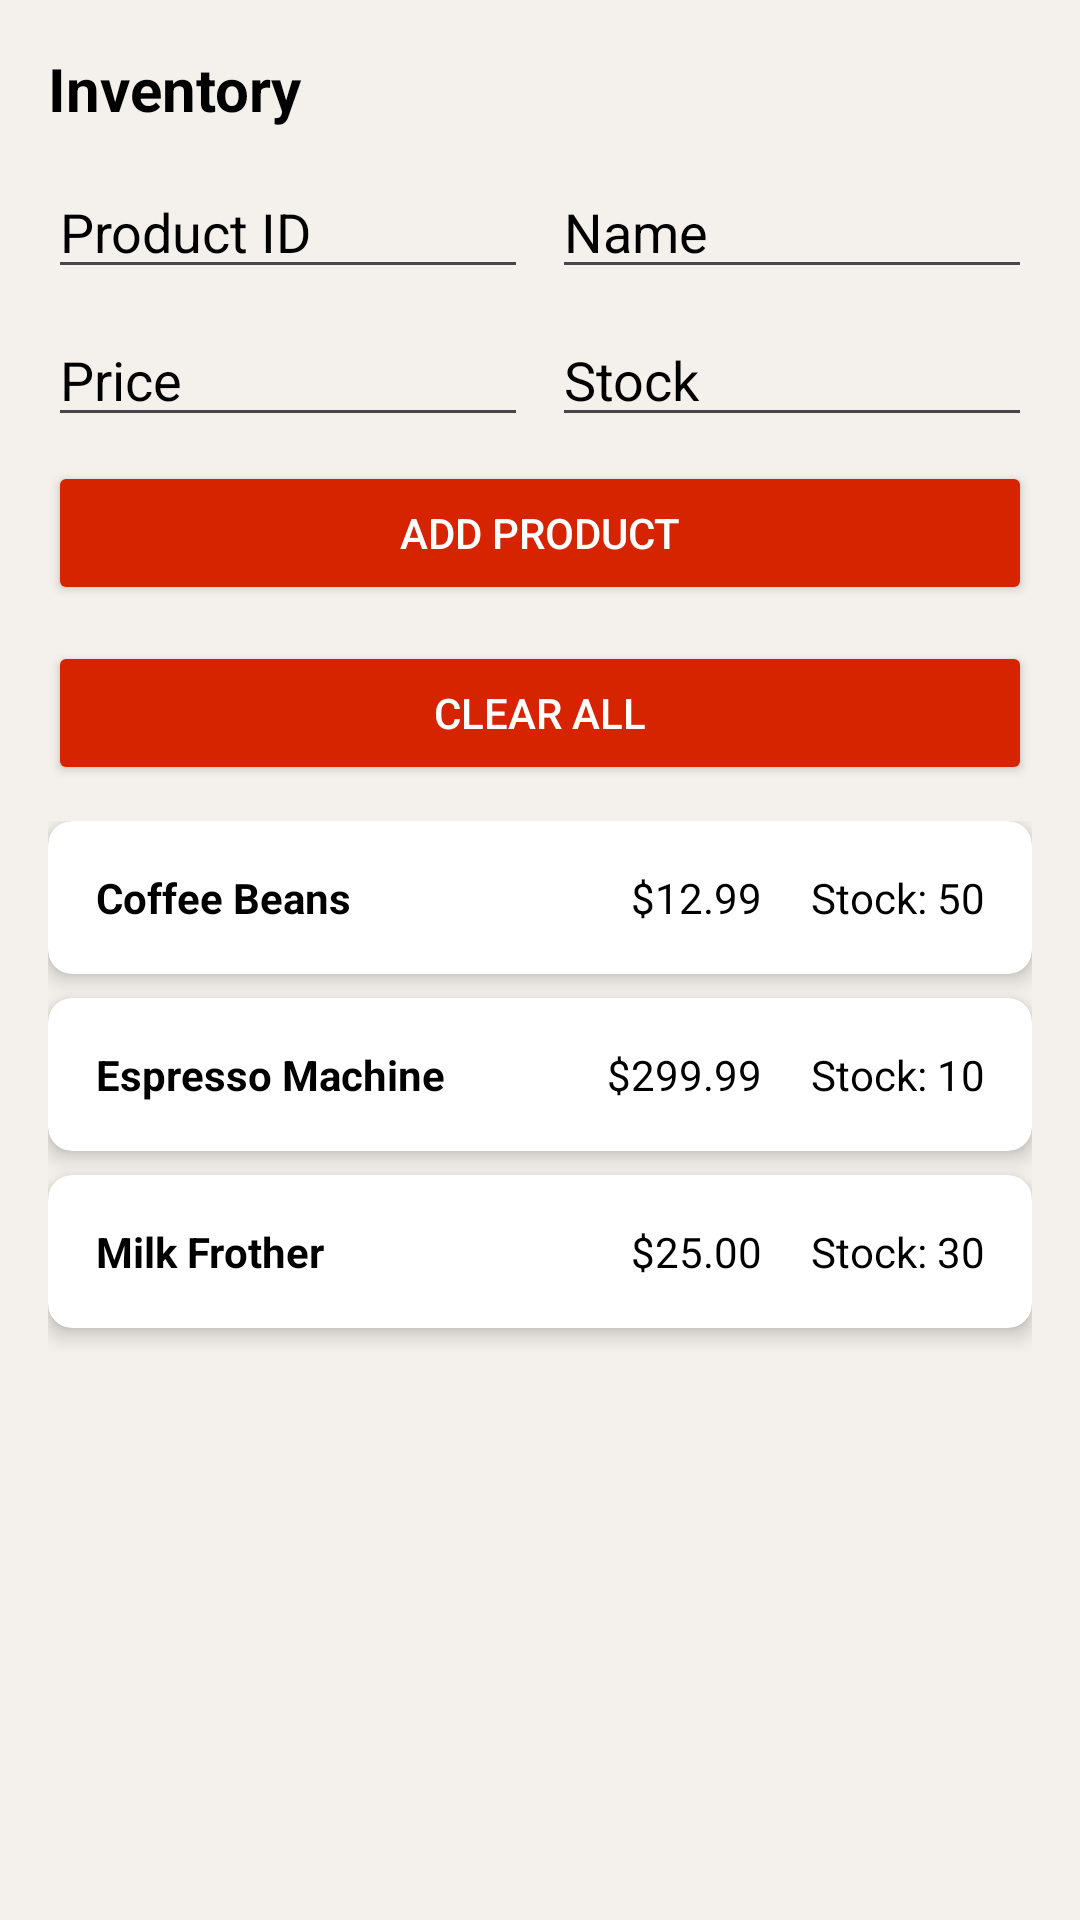

Write the Android layout XML for this screen, with the resource values it uses.
<!-- AndroidManifest.xml: application theme Theme.CafelariaPOS -->
<!-- res/layout/activity_inventory.xml -->
<?xml version="1.0" encoding="utf-8"?>
<ScrollView xmlns:android="http://schemas.android.com/apk/res/android"
    xmlns:app="http://schemas.android.com/apk/res-auto"
    android:layout_width="match_parent"
    android:layout_height="match_parent"
    android:padding="16dp"
    android:background="@color/background">

    <LinearLayout
        android:layout_width="match_parent"
        android:layout_height="wrap_content"
        android:orientation="vertical">

        <TextView
            android:layout_width="wrap_content"
            android:layout_height="wrap_content"
            android:text="@string/inventory"
            android:textColor="@android:color/black"
            android:textSize="20sp"
            android:textStyle="bold"
            android:layout_marginBottom="12dp" />

        <LinearLayout
            android:layout_width="match_parent"
            android:layout_height="wrap_content"
            android:orientation="horizontal"
            android:layout_marginBottom="8dp">

            <EditText
                android:id="@+id/etNewProductId"
                android:layout_width="0dp"
                android:layout_weight="1"
                android:layout_height="wrap_content"
                android:hint="@string/product_id_hint"
                android:textColorHint="@android:color/black"
                android:inputType="text"
                android:importantForAutofill="no" />

            <EditText
                android:id="@+id/etNewProductName"
                android:layout_width="0dp"
                android:layout_weight="1"
                android:layout_height="wrap_content"
                android:layout_marginStart="8dp"
                android:hint="@string/name_hint"
                android:textColorHint="@android:color/black"
                android:inputType="textCapWords"
                android:importantForAutofill="no" />
        </LinearLayout>

        <LinearLayout
            android:layout_width="match_parent"
            android:layout_height="wrap_content"
            android:orientation="horizontal"
            android:layout_marginBottom="8dp">

            <EditText
                android:id="@+id/etNewProductPrice"
                android:layout_width="0dp"
                android:layout_weight="1"
                android:layout_height="wrap_content"
                android:hint="@string/price_hint"
                android:textColorHint="@android:color/black"
                android:inputType="numberDecimal"
                android:importantForAutofill="no" />

            <EditText
                android:id="@+id/etNewProductStock"
                android:layout_width="0dp"
                android:layout_weight="1"
                android:layout_height="wrap_content"
                android:layout_marginStart="8dp"
                android:hint="@string/stock_hint"
                android:textColorHint="@android:color/black"
                android:inputType="number"
                android:importantForAutofill="no" />
        </LinearLayout>

        <Button
            android:id="@+id/btnAddProduct"
            android:layout_width="match_parent"
            android:layout_height="48dp"
            android:text="@string/add_product"
            android:backgroundTint="@color/secondary"
            android:textColor="@color/surface"
            android:layout_marginBottom="12dp" />

        <Button
            android:id="@+id/btnClearAll"
            android:layout_width="match_parent"
            android:layout_height="48dp"
            android:text="Clear All"
            android:backgroundTint="@color/secondary"
            android:textColor="@color/surface"
            android:layout_marginBottom="12dp" />

        <LinearLayout
            android:id="@+id/inventoryContainer"
            android:layout_width="match_parent"
            android:layout_height="wrap_content"
            android:orientation="vertical">

            
            <androidx.cardview.widget.CardView
                android:layout_width="match_parent"
                android:layout_height="wrap_content"
                android:layout_marginBottom="8dp"
                app:cardElevation="4dp"
                app:cardCornerRadius="8dp">

                <LinearLayout
                    android:layout_width="match_parent"
                    android:layout_height="wrap_content"
                    android:orientation="horizontal"
                    android:padding="16dp">

                    <TextView
                        android:layout_width="0dp"
                        android:layout_weight="2"
                        android:layout_height="wrap_content"
                        android:text="Coffee Beans"
                        android:textColor="@android:color/black"
                        android:textStyle="bold"/>

                    <TextView
                        android:layout_width="0dp"
                        android:layout_weight="1"
                        android:layout_height="wrap_content"
                        android:text="$12.99"
                        android:textColor="@android:color/black"
                        android:gravity="end"/>

                    <TextView
                        android:layout_width="0dp"
                        android:layout_weight="1"
                        android:layout_height="wrap_content"
                        android:text="Stock: 50"
                        android:textColor="@android:color/black"
                        android:gravity="end"/>
                </LinearLayout>

            </androidx.cardview.widget.CardView>

            
            <androidx.cardview.widget.CardView
                android:layout_width="match_parent"
                android:layout_height="wrap_content"
                android:layout_marginBottom="8dp"
                app:cardElevation="4dp"
                app:cardCornerRadius="8dp">

                <LinearLayout
                    android:layout_width="match_parent"
                    android:layout_height="wrap_content"
                    android:orientation="horizontal"
                    android:padding="16dp">

                    <TextView
                        android:layout_width="0dp"
                        android:layout_weight="2"
                        android:layout_height="wrap_content"
                        android:text="Espresso Machine"
                        android:textColor="@android:color/black"
                        android:textStyle="bold"/>

                    <TextView
                        android:layout_width="0dp"
                        android:layout_weight="1"
                        android:layout_height="wrap_content"
                        android:text="$299.99"
                        android:textColor="@android:color/black"
                        android:gravity="end"/>

                    <TextView
                        android:layout_width="0dp"
                        android:layout_weight="1"
                        android:layout_height="wrap_content"
                        android:text="Stock: 10"
                        android:textColor="@android:color/black"
                        android:gravity="end"/>
                </LinearLayout>

            </androidx.cardview.widget.CardView>

            
            <androidx.cardview.widget.CardView
                android:layout_width="match_parent"
                android:layout_height="wrap_content"
                android:layout_marginBottom="8dp"
                app:cardElevation="4dp"
                app:cardCornerRadius="8dp">

                <LinearLayout
                    android:layout_width="match_parent"
                    android:layout_height="wrap_content"
                    android:orientation="horizontal"
                    android:padding="16dp">

                    <TextView
                        android:layout_width="0dp"
                        android:layout_weight="2"
                        android:layout_height="wrap_content"
                        android:text="Milk Frother"
                        android:textColor="@android:color/black"
                        android:textStyle="bold"/>

                    <TextView
                        android:layout_width="0dp"
                        android:layout_weight="1"
                        android:layout_height="wrap_content"
                        android:text="$25.00"
                        android:textColor="@android:color/black"
                        android:gravity="end"/>

                    <TextView
                        android:layout_width="0dp"
                        android:layout_weight="1"
                        android:layout_height="wrap_content"
                        android:text="Stock: 30"
                        android:textColor="@android:color/black"
                        android:gravity="end"/>
                </LinearLayout>
            </androidx.cardview.widget.CardView>

        </LinearLayout>

    </LinearLayout>
</ScrollView>
<!-- resources referenced by this layout -->
<resources>
  <color name="background">#f4f0ec</color>
  <color name="secondary">#d62300</color>
  <color name="surface">#ffffff</color>
  <string name="add_product">Add Product</string>
  <string name="inventory">Inventory</string>
  <string name="name_hint">Name</string>
  <string name="price_hint">Price</string>
  <string name="product_id_hint">Product ID</string>
  <string name="stock_hint">Stock</string>
  <style name="Theme.CafelariaPOS" parent="Base.Theme.CafelariaPOS" />
  <style name="Base.Theme.CafelariaPOS" parent="Theme.Material3.DayNight.NoActionBar">
          
          
      </style>
</resources>
